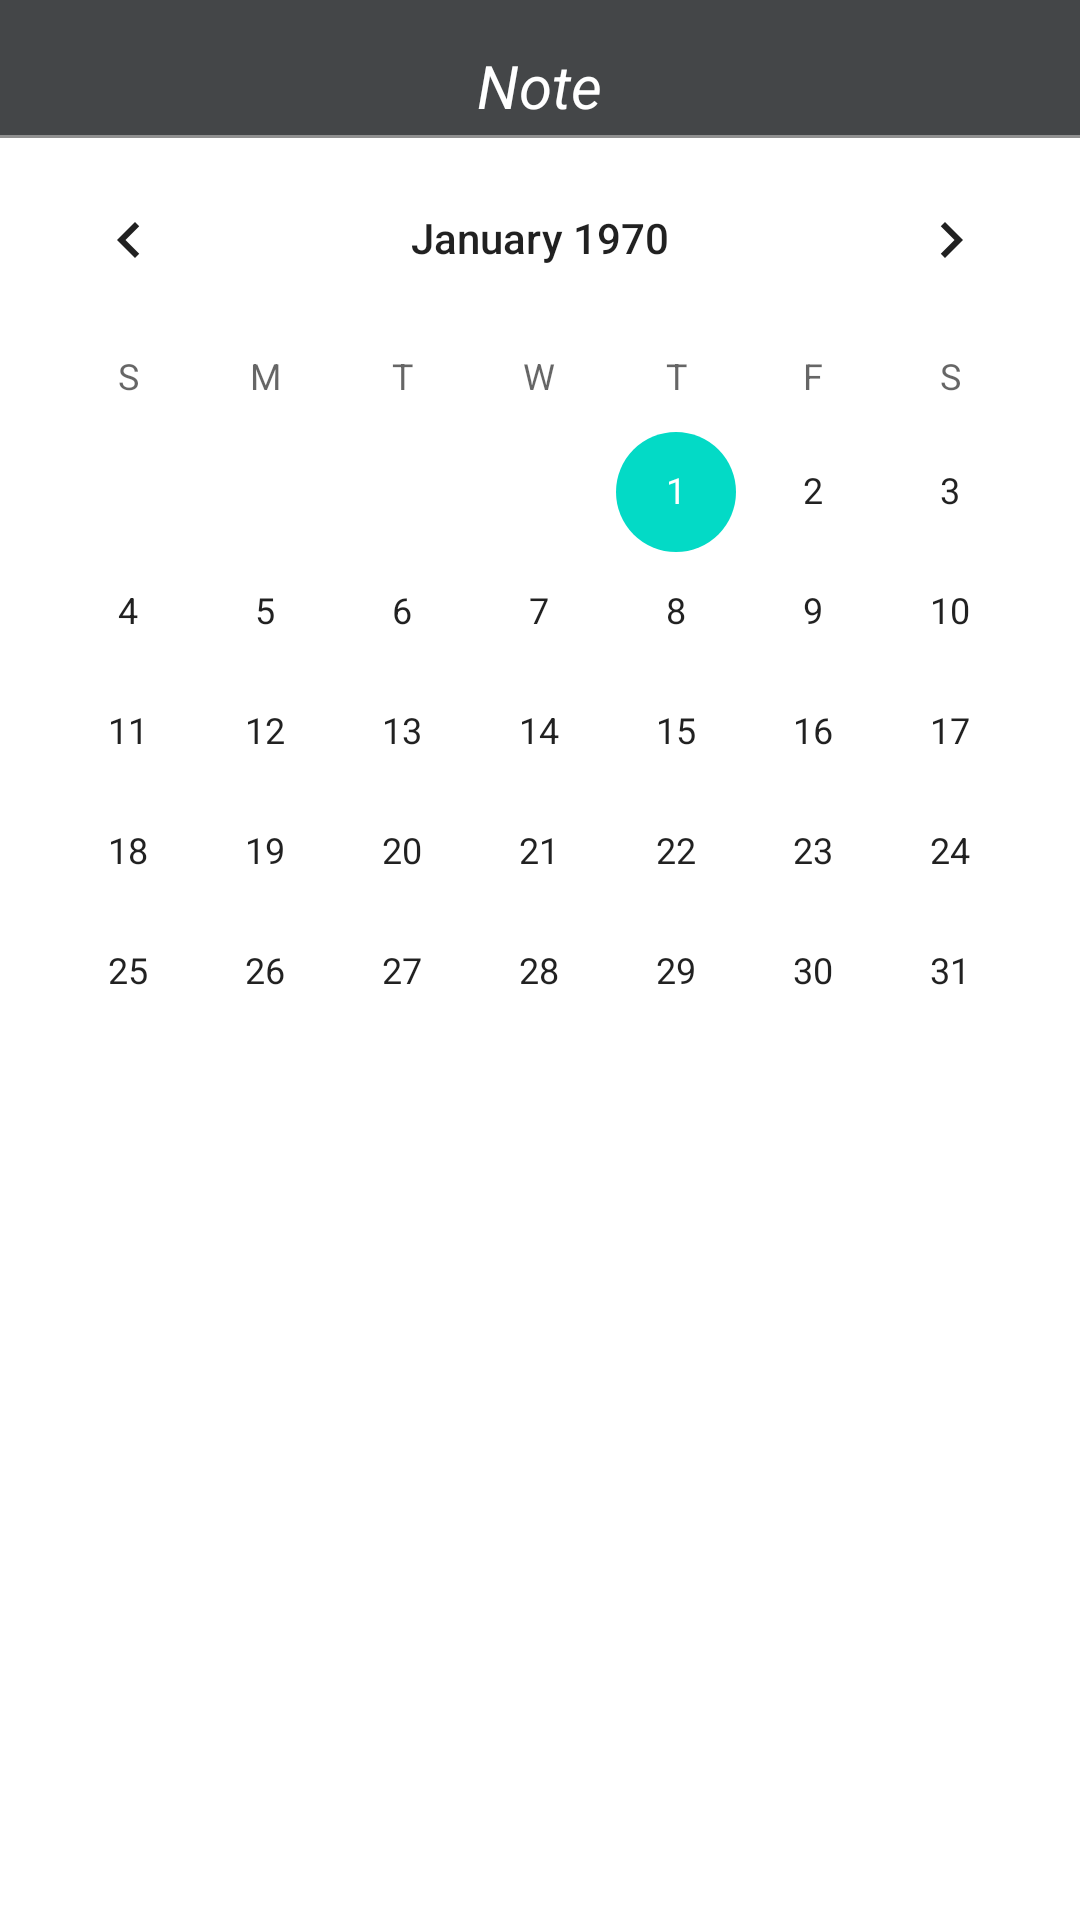

This screen was rendered from an Android layout file. Write that file and the resources it references.
<!-- AndroidManifest.xml: fallback theme Theme.MaterialComponents.DayNight.NoActionBar -->
<!-- res/layout/note_fragment.xml -->
<?xml version="1.0" encoding="utf-8"?>
<RelativeLayout xmlns:android="http://schemas.android.com/apk/res/android"
    android:id="@+id/RelativeLayout"
    android:layout_width="match_parent"
    android:layout_height="match_parent"
    android:background="@drawable/background"
    android:orientation="vertical" >

    <TextView
        android:id="@+id/tvTitleBar"
        android:layout_width="wrap_content"
        android:layout_height="wrap_content"
        android:layout_centerHorizontal="true"
        android:layout_marginTop="15dp"
        android:text="@string/note"
        android:textColor="@drawable/textColor_white"
        android:textSize="20sp"
        android:textStyle="italic" />

    <View
        android:id="@+id/line"
        android:layout_width="fill_parent"
        android:layout_height="1dip"
        android:layout_marginTop="45dp"
        android:background="@drawable/lineColor" />

    <CalendarView
        android:id="@+id/cvNote"
        android:layout_width="match_parent"
        android:layout_height="match_parent"
        android:layout_alignParentLeft="true"
        android:layout_below="@+id/line"
        android:background="@drawable/white" />

</RelativeLayout>
<!-- resources referenced by this layout -->
<resources>
  <string name="note">Note</string>
</resources>
